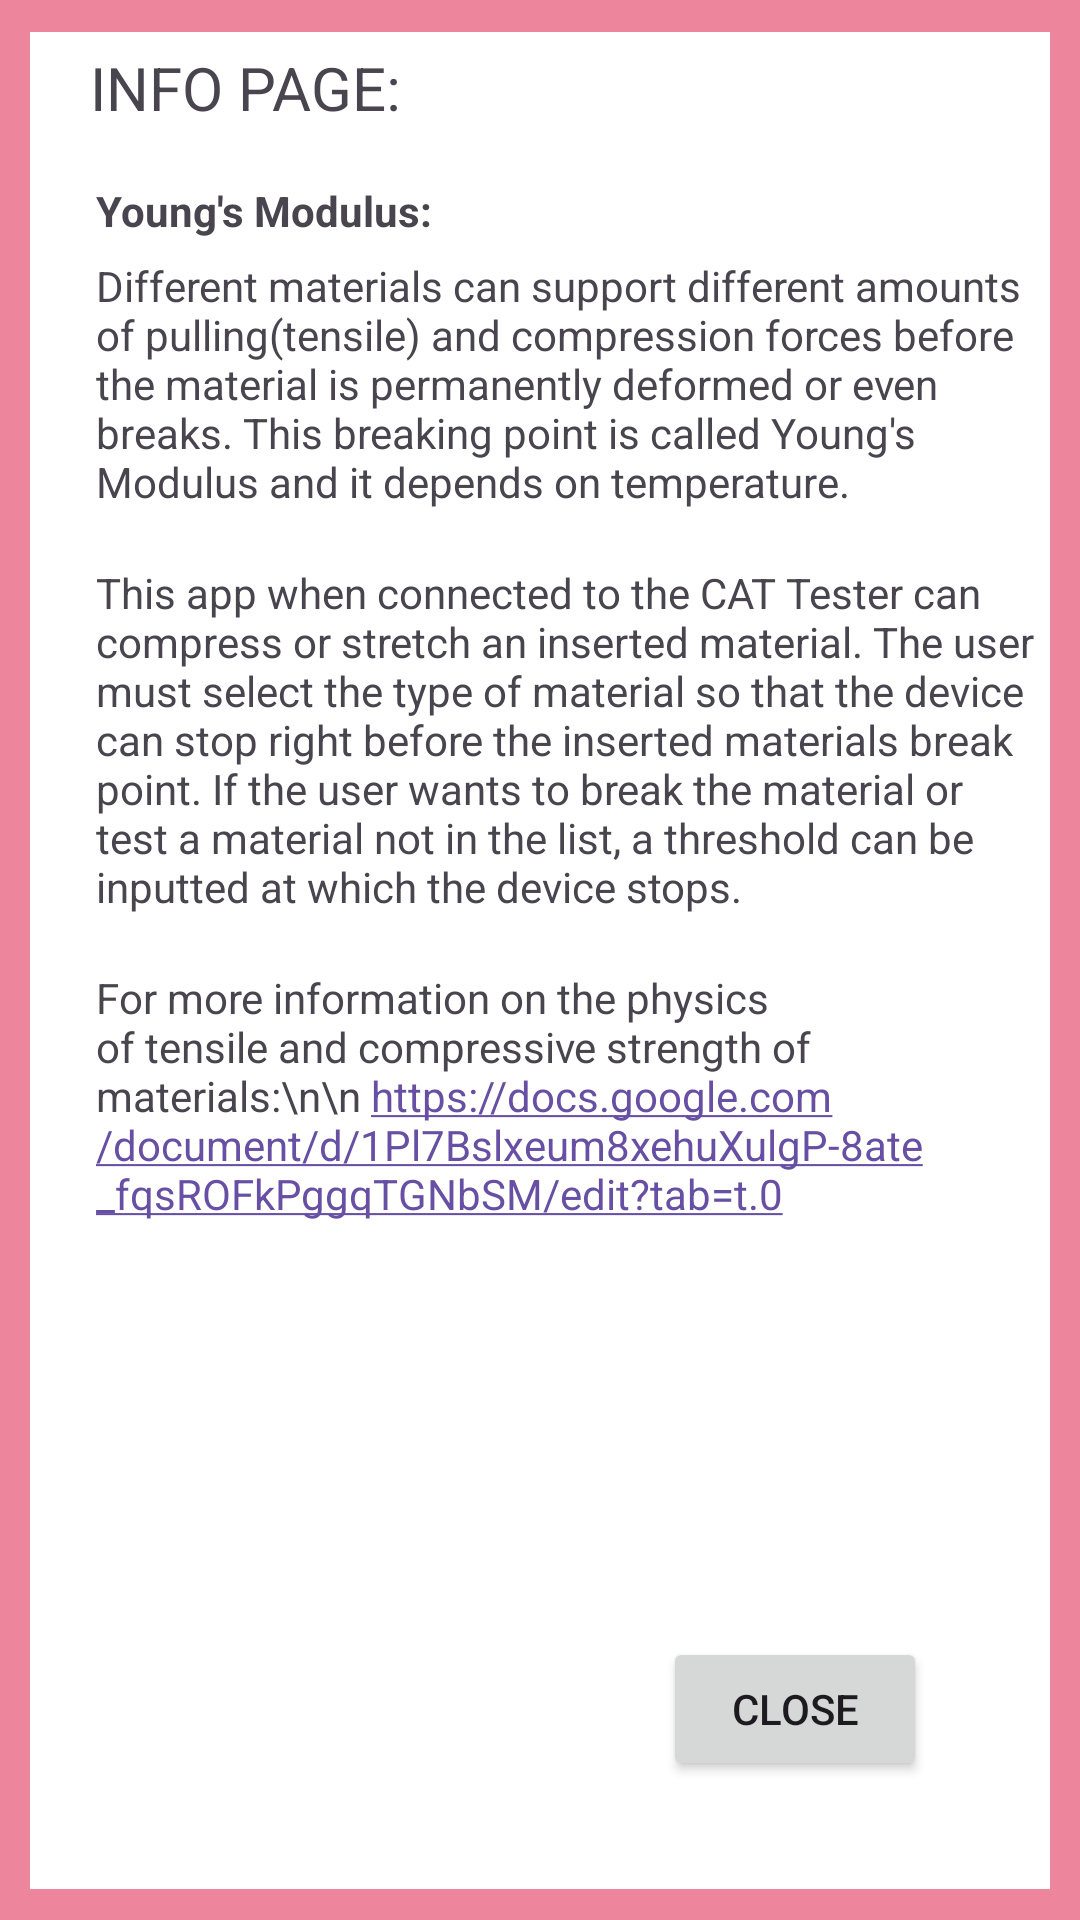

Android layout source for this screen:
<!-- AndroidManifest.xml: application theme Theme.MinicapApp -->
<!-- res/layout/fragment_infofrag.xml -->
<?xml version="1.0" encoding="utf-8"?>
    <androidx.constraintlayout.widget.ConstraintLayout xmlns:android="http://schemas.android.com/apk/res/android"
        xmlns:app="http://schemas.android.com/apk/res-auto"
        xmlns:tools="http://schemas.android.com/tools"
        android:layout_width="match_parent"
        android:layout_height="match_parent"
        tools:context=".InfoFrag">

        <View
            android:id="@+id/viewCoverUp"
            android:background="#DC143C"
            android:alpha="0.5"
            android:layout_width="match_parent"
            android:layout_height="match_parent"
            app:layout_constraintBottom_toBottomOf="parent"
            app:layout_constraintEnd_toEndOf="parent"
            app:layout_constraintStart_toStartOf="parent"
            app:layout_constraintTop_toTopOf="parent" />

        <RelativeLayout
            android:layout_width="340dp"
            android:layout_height="619dp"
            android:background="#FFFFFF"
            app:layout_constraintBottom_toBottomOf="parent"
            app:layout_constraintEnd_toEndOf="parent"
            app:layout_constraintHorizontal_bias="0.492"
            app:layout_constraintStart_toStartOf="parent"
            app:layout_constraintTop_toTopOf="parent">

            <TextView
                android:id="@+id/helptxtview"
                android:layout_width="178dp"
                android:layout_height="48dp"
                android:layout_alignParentStart="true"
                android:layout_alignParentTop="true"
                android:layout_marginStart="20dp"
                android:layout_marginTop="5dp"
                android:text="INFO PAGE:"
                android:textSize="20sp" />


            <Button
                android:id="@+id/buttonClose"
                android:layout_width="wrap_content"
                android:layout_height="wrap_content"
                android:layout_alignParentEnd="true"
                android:layout_alignParentBottom="true"
                android:layout_marginEnd="41dp"
                android:layout_marginBottom="36dp"
                android:text="close" />

            <ScrollView
                android:id="@+id/textbox"
                android:layout_width="327dp"
                android:layout_height="480dp"
                android:layout_marginStart="11dp"
                android:layout_marginTop="40dp">
                <RelativeLayout
                    android:id="@+id/textcontainer"
                    android:layout_width="327dp"
                    android:layout_height="480dp">
                    <TextView
                        android:id="@+id/helptext"
                        android:layout_width="wrap_content"
                        android:layout_height="wrap_content"
                        android:layout_alignParentStart="true"
                        android:layout_marginStart="11dp"
                        android:layout_marginTop="10dp"
                        android:text="Young's Modulus:"
                        android:textStyle="bold" />

                    <TextView
                        android:id="@+id/textView"
                        android:layout_width="316dp"
                        android:layout_height="wrap_content"
                        android:layout_below="@+id/helptext"
                        android:layout_alignParentStart="true"
                        android:layout_marginStart="11dp"
                        android:layout_marginTop="6dp"
                        android:text="Different materials can support different amounts of pulling(tensile) and compression forces before the material is permanently deformed or even breaks. This breaking point is called Young's Modulus and it depends on temperature." />

                    <TextView
                        android:id="@+id/textView2"
                        android:layout_width="wrap_content"
                        android:layout_height="wrap_content"
                        android:layout_below="@+id/textView"
                        android:layout_alignParentStart="true"
                        android:layout_marginStart="11dp"
                        android:layout_marginTop="18dp"
                        android:text="This app when connected to the CAT Tester can compress or stretch an inserted material. The user must select the type of material so that the device can stop right before the inserted materials break point. If the user wants to break the material or test a material not in the list, a threshold can be inputted at which the device stops. "/>

                    <TextView
                        android:id="@+id/textwithlink"
                        android:layout_width="wrap_content"
                        android:layout_height="wrap_content"
                        android:layout_below="@+id/textView2"
                        android:layout_alignParentStart="true"
                        android:layout_marginStart="11dp"
                        android:layout_marginTop="18dp"
                        android:autoLink="web"
                        android:text="For more information on the physics of tensile and compressive strength of materials:\n\n
https://docs.google.com/document/d/1Pl7Bslxeum8xehuXulgP-8ate_fqsROFkPggqTGNbSM/edit?tab=t.0
" />
                </RelativeLayout>
            </ScrollView>

        </RelativeLayout>


    </androidx.constraintlayout.widget.ConstraintLayout>
<!-- resources referenced by this layout -->
<resources>
  <style name="Theme.MinicapApp" parent="Base.Theme.MinicapApp" />
  <style name="Base.Theme.MinicapApp" parent="Theme.Material3.DayNight.NoActionBar">
          
          
      </style>
</resources>
